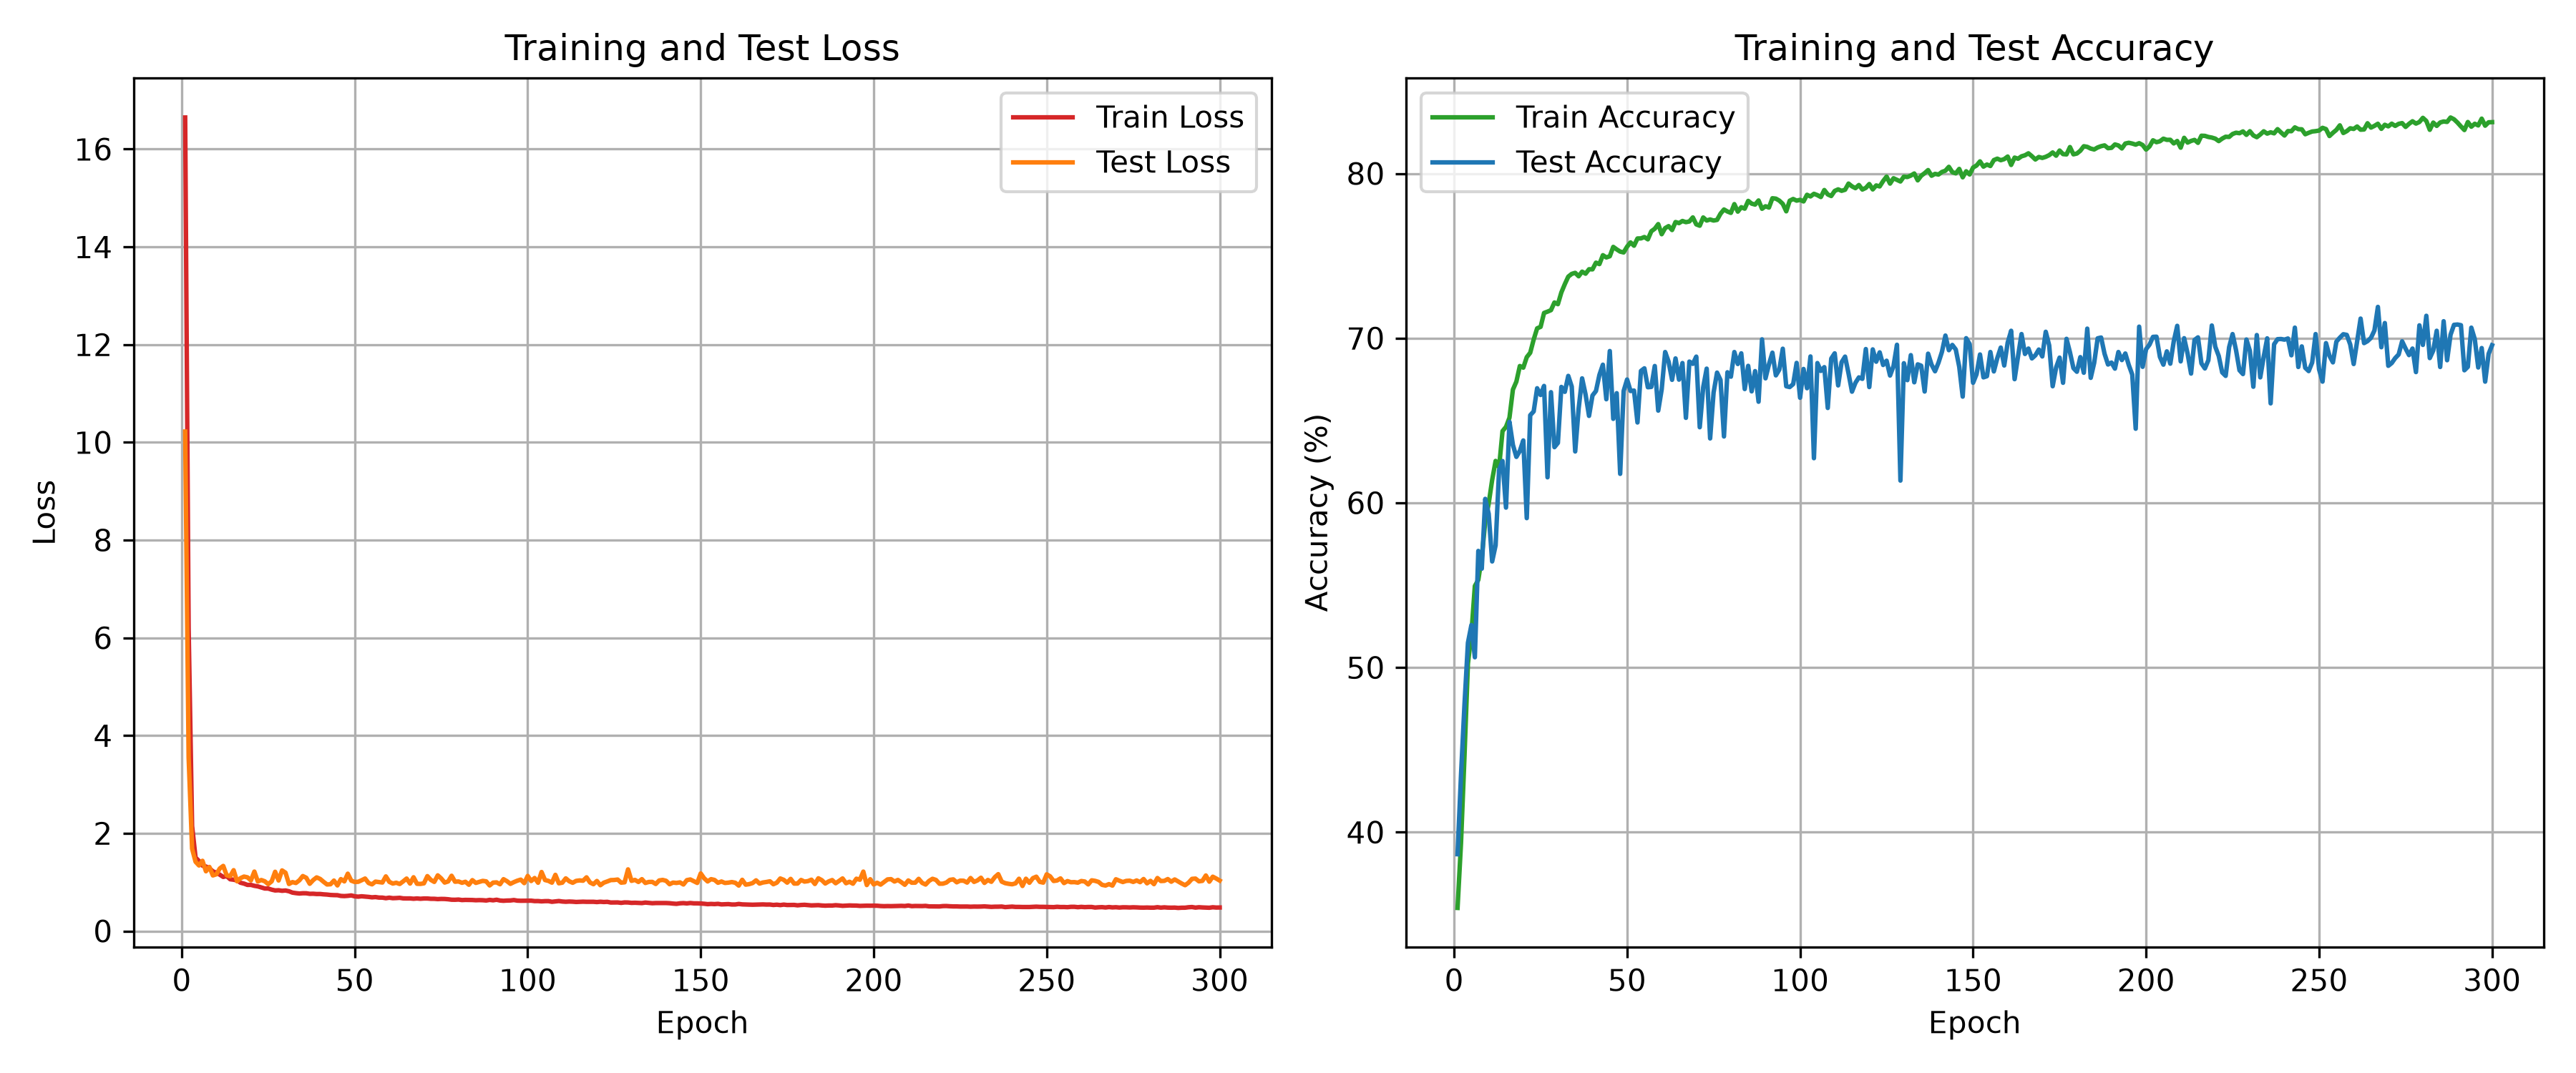

The data file committed next to this chart (first rows):
stage, epoch, train_loss, train_accuracy_percent, test_loss, test_accuracy_percent, val_accuracy_percent
epoch, 1, 16.65, 35.4, 10.22, 38.66, 
epoch, 2, 6.193, 39.35, 3.55, 43.48, 
epoch, 3, 2.15, 44.6, 1.685, 47.74, 
epoch, 4, 1.502, 50.24, 1.417, 51.5, 
epoch, 5, 1.433, 52.05, 1.341, 52.58, 
epoch, 6, 1.338, 54.95, 1.437, 50.62, 
epoch, 7, 1.32, 55.32, 1.222, 57.08, 
epoch, 8, 1.284, 56.69, 1.311, 56, 
epoch, 9, 1.222, 58.86, 1.137, 60.24, 
epoch, 10, 1.194, 59.96, 1.161, 59.33, 
epoch, 11, 1.153, 61.39, 1.28, 56.44, 
epoch, 12, 1.107, 62.55, 1.332, 57.42, 
epoch, 13, 1.124, 62.16, 1.14, 61.99, 
epoch, 14, 1.059, 64.36, 1.122, 62.54, 
epoch, 15, 1.05, 64.62, 1.245, 59.71, 
epoch, 16, 1.035, 65.17, 1.017, 64.92, 
epoch, 17, 0.988, 66.88, 1.082, 63.52, 
epoch, 18, 0.9702, 67.36, 1.114, 62.79, 
epoch, 19, 0.9436, 68.31, 1.099, 63.15, 
epoch, 20, 0.9442, 68.21, 1.036, 63.79, 
epoch, 21, 0.9248, 68.85, 1.217, 59.07, 
epoch, 22, 0.9134, 69.11, 1.013, 65.32, 
epoch, 23, 0.8915, 69.92, 1.044, 65.55, 
epoch, 24, 0.8703, 70.6, 1.018, 66.96, 
epoch, 25, 0.8694, 70.69, 0.9594, 66.55, 
epoch, 26, 0.8465, 71.53, 1.016, 67.1, 
epoch, 27, 0.8303, 71.61, 1.213, 61.55, 
epoch, 28, 0.834, 71.7, 1.034, 66.72, 
epoch, 29, 0.8233, 72.17, 1.24, 63.38, 
epoch, 30, 0.8293, 72.06, 1.194, 63.64, 
epoch, 31, 0.8136, 72.78, 0.9622, 67.04, 
epoch, 32, 0.7859, 73.28, 1.001, 66.74, 
epoch, 33, 0.7753, 73.74, 0.9829, 67.71, 
epoch, 34, 0.7675, 73.9, 1.038, 67.06, 
epoch, 35, 0.773, 73.97, 1.125, 63.12, 
epoch, 36, 0.7724, 73.76, 1.089, 65.73, 
epoch, 37, 0.7613, 74.04, 0.9666, 67.56, 
epoch, 38, 0.7629, 73.92, 1.042, 66.58, 
epoch, 39, 0.7573, 74.19, 1.098, 65.28, 
epoch, 40, 0.7579, 74.18, 1.066, 66.52, 
epoch, 41, 0.7503, 74.59, 1.007, 66.79, 
epoch, 42, 0.746, 74.5, 0.9525, 67.77, 
epoch, 43, 0.7377, 75.04, 0.9573, 68.39, 
epoch, 44, 0.7346, 74.9, 1.032, 66.29, 
epoch, 45, 0.7331, 74.98, 0.9328, 69.22, 
epoch, 46, 0.7183, 75.54, 1.063, 65.1, 
epoch, 47, 0.7149, 75.39, 1.016, 66.66, 
epoch, 48, 0.7198, 75.26, 1.173, 61.76, 
epoch, 49, 0.7284, 75.21, 1.03, 66.79, 
epoch, 50, 0.7098, 75.56, 1.005, 67.49, 
epoch, 51, 0.703, 75.82, 1.007, 66.79, 
epoch, 52, 0.7106, 75.62, 1.039, 66.82, 
epoch, 53, 0.7051, 76.06, 1.074, 64.88, 
epoch, 54, 0.6983, 76.06, 0.9825, 68.01, 
epoch, 55, 0.6895, 76.14, 0.9548, 68.17, 
epoch, 56, 0.6947, 76, 1.011, 67.02, 
epoch, 57, 0.6842, 76.49, 1.002, 67.04, 
epoch, 58, 0.6833, 76.65, 0.9924, 68.31, 
epoch, 59, 0.6717, 76.93, 1.118, 65.6, 
epoch, 60, 0.6825, 76.31, 1.006, 66.89, 
... 241 more rows
